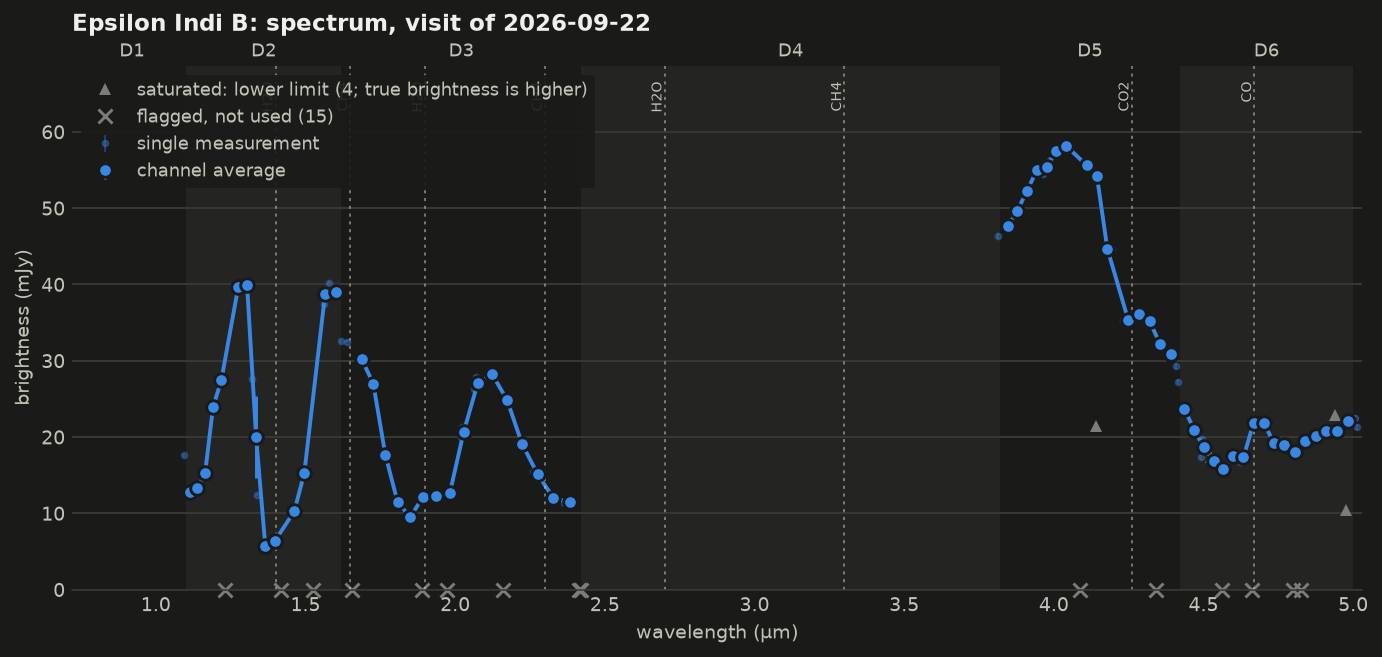

Data behind this chart, as committed beside it:
wavelength_um, flux_mjy, err_mjy, flux_min_mjy, detector, mjd, n_bad, saturated, bad_flags, ok
1.094, 17.57, 0.172, nan, 2, 61313, 0, False, , True
1.120, 12.76, 0.129, nan, 2, 61314, 0, False, , True
1.135, 12.84, 0.129, nan, 2, 61311, 0, False, , True
1.146, 13.4, 0.130, nan, 2, 61314, 0, False, , True
1.148, 13.55, 0.133, nan, 2, 61314, 0, False, , True
1.175, 15.22, 0.140, nan, 2, 61314, 0, False, , True
1.203, 23.95, 0.173, nan, 2, 61314, 0, False, , True
1.217, 27.42, 0.178, nan, 2, 61314, 0, False, , True
1.232, 31.96, 0.192, nan, 2, 61315, 1, False, TRANSIENT,SUR_ERROR, False
1.261, 39.72, 0.219, nan, 2, 61315, 0, False, , True
1.291, 39.86, 0.209, nan, 2, 61315, 0, False, , True
1.322, 27.61, 0.179, nan, 2, 61315, 0, False, , True
1.337, 12.43, 0.123, nan, 2, 61314, 0, False, , True
1.353, 5.448, 0.088, nan, 2, 61315, 0, False, , True
1.369, 5.990, 0.094, nan, 2, 61313, 0, False, , True
1.385, 6.330, 0.096, nan, 2, 61313, 0, False, , True
1.419, 4.106, 0.080, nan, 2, 61313, 3, False, TRANSIENT, False
1.453, 10.24, 0.113, nan, 2, 61313, 0, False, , True
1.488, 15.24, 0.129, nan, 2, 61314, 0, False, , True
1.524, 25.12, 0.161, nan, 2, 61314, 1, False, TRANSIENT,NONFUNC, False
1.561, 37.38, 0.192, nan, 2, 61314, 0, False, , True
1.579, 40.21, 0.202, nan, 2, 61313, 0, False, , True
1.599, 39.02, 0.200, nan, 2, 61315, 0, False, , True
1.619, 32.54, 0.196, nan, 3, 61309, 0, False, , True
1.637, 32.48, 0.184, nan, 2, 61315, 0, False, , True
1.657, 31.3, 0.189, nan, 3, 61309, 1, False, TRANSIENT,SUR_ERROR, False
1.694, 30.24, 0.183, nan, 3, 61310, 0, False, , True
1.722, 26.88, 0.178, nan, 3, 61305, 0, False, , True
1.724, 27.14, 0.175, nan, 3, 61311, 0, False, , True
1.724, 26.93, 0.174, nan, 3, 61311, 0, False, , True
1.761, 17.89, 0.144, nan, 3, 61305, 0, False, , True
1.764, 17.43, 0.144, nan, 3, 61311, 0, False, , True
1.801, 11.41, 0.119, nan, 3, 61305, 0, False, , True
1.805, 11.48, 0.120, nan, 3, 61311, 0, False, , True
1.844, 9.515, 0.108, nan, 3, 61305, 0, False, , True
1.847, 9.489, 0.107, nan, 3, 61311, 0, False, , True
1.885, 12.16, 0.120, nan, 3, 61308, 0, False, , True
1.890, 8.939, 0.105, nan, 3, 61311, 1, False, TRANSIENT,SUR_ERROR,NONFUNC, False
1.929, 12.2, 0.118, nan, 3, 61308, 0, False, , True
1.934, 12.29, 0.117, nan, 3, 61311, 0, False, , True
1.973, 10.35, 0.107, nan, 3, 61306, 4, False, TRANSIENT, False
1.978, 12.63, 0.120, nan, 3, 61309, 0, False, , True
2.019, 19.95, 0.145, nan, 3, 61306, 0, False, , True
2.024, 21.29, 0.157, nan, 3, 61309, 0, False, , True
2.064, 26.31, 0.164, nan, 3, 61307, 0, False, , True
2.070, 27.8, 0.168, nan, 3, 61309, 0, False, , True
2.112, 27.81, 0.167, nan, 3, 61307, 0, False, , True
2.119, 28.62, 0.169, nan, 3, 61309, 0, False, , True
2.161, 24.62, 0.161, nan, 3, 61307, 1, False, TRANSIENT, False
2.168, 24.88, 0.166, nan, 3, 61310, 0, False, , True
2.211, 19.29, 0.144, nan, 3, 61307, 0, False, , True
2.219, 18.87, 0.143, nan, 3, 61310, 0, False, , True
2.261, 15.43, 0.127, nan, 3, 61308, 0, False, , True
2.269, 14.82, 0.126, nan, 3, 61310, 0, False, , True
2.313, 11.97, 0.115, nan, 3, 61308, 0, False, , True
2.322, 11.98, 0.115, nan, 3, 61310, 0, False, , True
2.365, 11.37, 0.116, nan, 3, 61308, 0, False, , True
2.374, 11.56, 0.121, nan, 3, 61311, 0, False, , True
2.414, nan, nan, 0.0, 3, 61308, 12, False, DICHROIC, False
2.420, nan, nan, nan, 3, 61311, 13, False, DICHROIC, False
... 60 more rows
